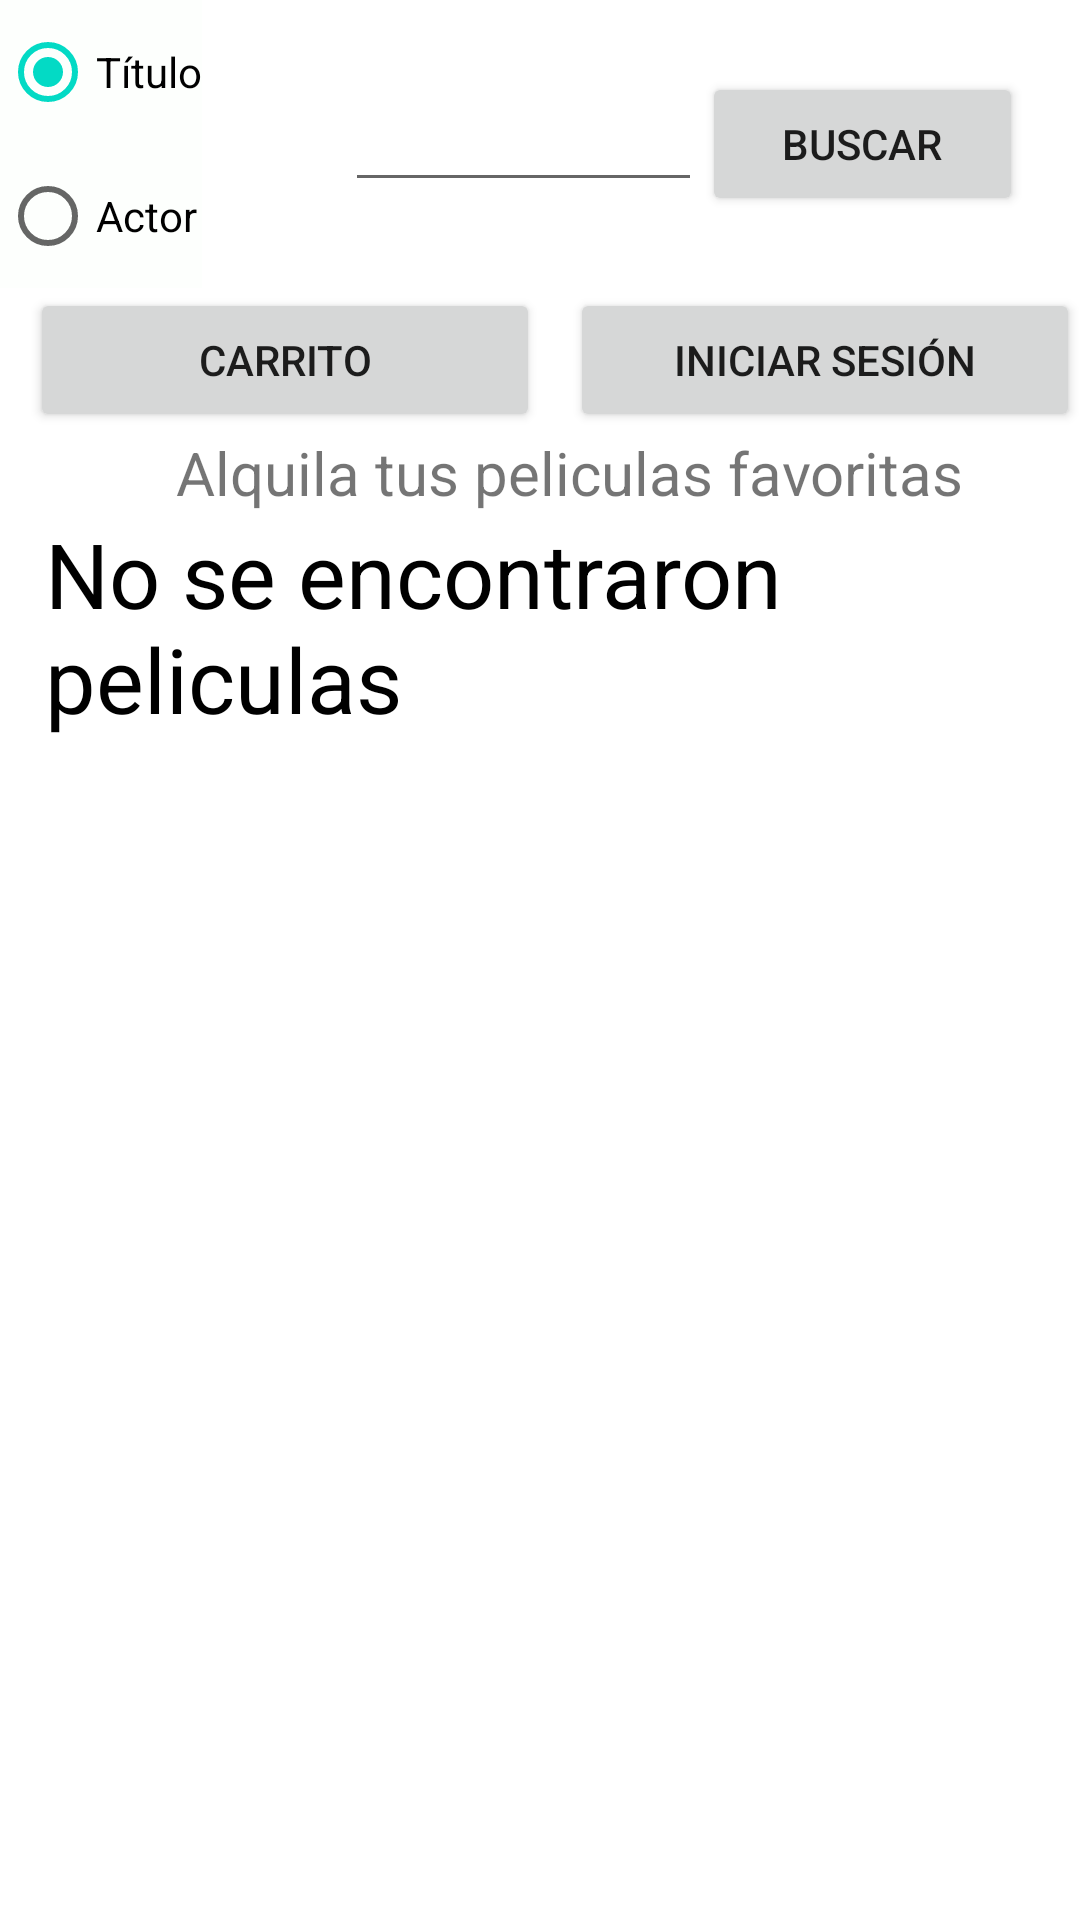

Here is an Android app screen rendered from its layout file. Give the layout XML and the strings, colors and styles it references.
<!-- AndroidManifest.xml: application theme Theme.Diagnos -->
<!-- res/layout/activity_main.xml -->
<?xml version="1.0" encoding="utf-8"?>
<LinearLayout xmlns:android="http://schemas.android.com/apk/res/android"
    xmlns:app="http://schemas.android.com/apk/res-auto"
    xmlns:tools="http://schemas.android.com/tools"
    android:layout_width="match_parent"
    android:layout_height="match_parent"
    android:orientation="vertical"
    tools:context=".MainActivity">

    <LinearLayout
        android:layout_width="match_parent"
        android:layout_height="wrap_content"
        android:orientation="horizontal"
        android:weightSum="5">

        <LinearLayout
            android:layout_width="wrap_content"
            android:layout_height="wrap_content"
            android:layout_gravity="center"
            android:layout_weight="2"
            android:orientation="vertical">

            <RadioGroup
                android:id="@+id/radioGroup1"
                android:layout_width="wrap_content"
                android:layout_height="wrap_content"
                android:background="#024CAF50"
                android:checkedButton="@+id/radioButton1"
                app:layout_constraintBottom_toBottomOf="parent"
                app:layout_constraintEnd_toEndOf="parent"
                app:layout_constraintStart_toStartOf="parent"
                app:layout_constraintTop_toBottomOf="@+id/textView"
                app:layout_constraintVertical_bias="0.24000001">>

                <RadioButton
                    android:id="@+id/radioButton1"
                    android:layout_width="match_parent"
                    android:layout_height="wrap_content"
                    android:text="Título" />

                <RadioButton
                    android:id="@+id/radioButton2"
                    android:layout_width="match_parent"
                    android:layout_height="wrap_content"
                    android:text="Actor" />
            </RadioGroup>
        </LinearLayout>

        <EditText
            android:id="@+id/etBusquedaQ"
            android:layout_width="100dp"
            android:layout_height="wrap_content"
            android:layout_gravity="center"
            android:layout_marginLeft="10dp"
            android:layout_weight="1"
            android:textSize="16sp"
            app:layout_constraintBottom_toTopOf="@+id/button" />

        <Button
            android:id="@+id/submitButton"
            android:layout_width="wrap_content"
            android:layout_height="wrap_content"
            android:layout_gravity="center"
            android:layout_weight="1"
            android:text="Buscar" />


    </LinearLayout>

    <LinearLayout
        android:layout_width="match_parent"
        android:layout_height="wrap_content"
        android:orientation="horizontal"
        android:weightSum="2">

        <Button
            android:id="@+id/btnCarrito"
            android:layout_width="match_parent"
            android:layout_height="wrap_content"
            android:layout_gravity="center"
            android:layout_marginLeft="10dp"
            android:layout_weight="1"
            android:text="Carrito" />

        <Button
            android:id="@+id/btnLoginMain"
            android:layout_width="match_parent"
            android:layout_height="wrap_content"
            android:layout_gravity="center"
            android:layout_marginLeft="10dp"
            android:layout_weight="1"
            android:text="Iniciar Sesión" />
    </LinearLayout>

    <TextView
        android:id="@+id/textView"
        android:layout_width="wrap_content"
        android:layout_height="wrap_content"
        android:layout_gravity="center"
        android:layout_marginLeft="10dp"
        android:text="Alquila tus peliculas favoritas"
        android:textSize="20sp"
        app:layout_constraintBottom_toTopOf="@+id/button"
        app:layout_constraintEnd_toEndOf="parent"
        app:layout_constraintHorizontal_bias="0.5"
        app:layout_constraintStart_toStartOf="parent"
        app:layout_constraintTop_toTopOf="parent"
        app:layout_constraintVertical_bias="1.0" />


    <TextView
        android:id="@+id/textEstado"
        android:layout_width="wrap_content"
        android:layout_height="wrap_content"
        android:layout_gravity="center"
        android:layout_marginLeft="10dp"
        android:text="No se encontraron peliculas"
        android:textColor="@color/black"
        android:textSize="30sp"
        app:layout_constraintBottom_toTopOf="@+id/recyclerView"
        app:layout_constraintEnd_toEndOf="parent"
        app:layout_constraintHorizontal_bias="0.5"
        app:layout_constraintStart_toStartOf="parent"
        app:layout_constraintTop_toBottomOf="@+id/button" />

    <androidx.recyclerview.widget.RecyclerView
        android:id="@+id/recyclerView"
        android:layout_width="match_parent"
        android:layout_height="match_parent"
        app:layout_constraintBottom_toBottomOf="parent"
        app:layout_constraintEnd_toEndOf="parent"
        app:layout_constraintHorizontal_bias="0.5"
        app:layout_constraintStart_toStartOf="parent"
        app:layout_constraintTop_toBottomOf="@+id/textView2" />
</LinearLayout>
<!-- resources referenced by this layout -->
<resources>
  <style name="Theme.Diagnos" parent="Theme.MaterialComponents.DayNight.DarkActionBar">
          
          <item name="colorPrimary">@color/purple_500</item>
          <item name="colorPrimaryVariant">@color/purple_700</item>
          <item name="colorOnPrimary">@color/white</item>
          
          <item name="colorSecondary">@color/teal_200</item>
          <item name="colorSecondaryVariant">@color/teal_700</item>
          <item name="colorOnSecondary">@color/black</item>
          
          <item name="android:statusBarColor" tools:targetApi="l">?attr/colorPrimaryVariant</item>
          
      </style>
  <!-- not gathered from this repository: default colours our renderer supplied (Android Studio template values) -->
  <color name="purple_500">#FF6200EE</color>
  <color name="purple_700">#FF3700B3</color>
  <color name="teal_200">#FF03DAC5</color>
  <color name="teal_700">#FF018786</color>
  <color name="black">#FF000000</color>
  <color name="white">#FFFFFFFF</color>
</resources>
